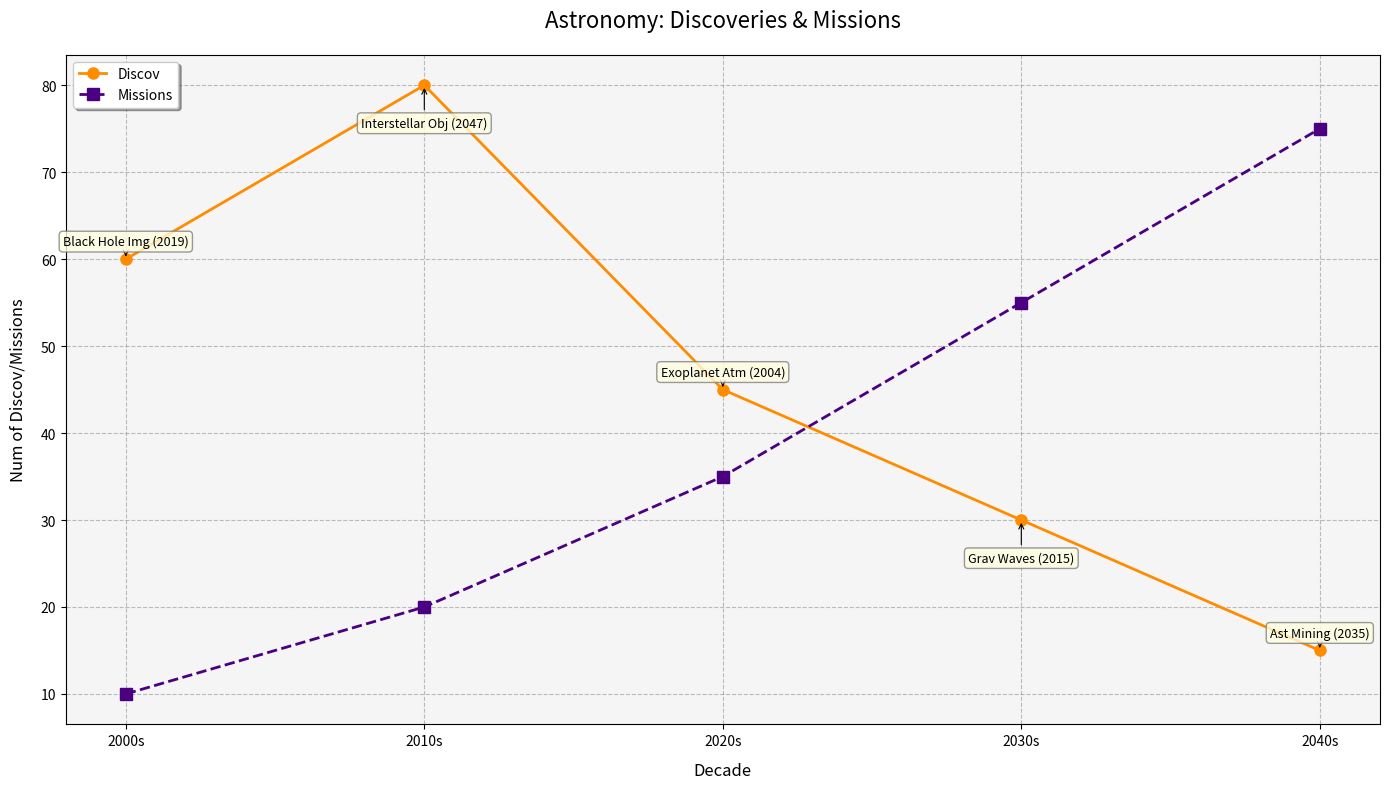

The script that saved this image:
import matplotlib.pyplot as plt

decades = ['2000s', '2010s', '2020s', '2030s', '2040s']
discoveries = [60, 80, 45, 30, 15]
breakthroughs = [
    "Black Hole Img",
    "Interstellar Obj",
    "Exoplanet Atm",
    "Grav Waves",
    "Ast Mining"
]
breakthrough_years = ['2019', '2047', '2004', '2015', '2035']
missions = [10, 20, 35, 55, 75]

fig, ax = plt.subplots(figsize=(14, 8))

ax.plot(decades, discoveries, marker='o', linestyle='-', color='darkorange', linewidth=2, label='Discov', markersize=8)
ax.plot(decades, missions, marker='s', linestyle='--', color='indigo', linewidth=2, label='Missions', markersize=8)

ax.grid(True, linestyle='--', color='gray', alpha=0.5)

for i, txt in enumerate(breakthroughs):
    ax.annotate(
        f'{txt} ({breakthrough_years[i]})',
        xy=(decades[i], discoveries[i]),
        xytext=(0, 10 if i % 2 == 0 else -30),
        textcoords='offset points',
        arrowprops=dict(facecolor='black', arrowstyle='->', lw=0.8),
        fontsize=9,
        ha='center',
        bbox=dict(boxstyle="round,pad=0.3", edgecolor='gray', facecolor='lightyellow', alpha=0.8)
    )

ax.set_xlabel('Decade', fontsize=12, labelpad=10)
ax.set_ylabel('Num of Discov/Missions', fontsize=12, labelpad=10)
ax.set_title('Astronomy: Discoveries & Missions', fontsize=16, pad=20)

ax.legend(loc='upper left', fontsize=10, frameon=True, shadow=True, fancybox=True)
ax.set_facecolor('whitesmoke')
plt.tight_layout()
plt.show()
